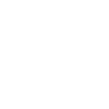
t = 0.00 s
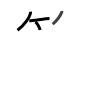
t = 3.75 s
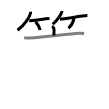
t = 7.50 s
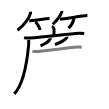
t = 11.50 s
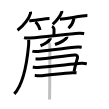
t = 15.25 s
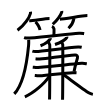
t = 19.00 s

The animated SVG that drew these frames (rendered in a browser with its animation timeline set to each time). Animation: 19 SMIL elements (animate=19); one cycle of 19.00 s.

<svg width="109px" height="109px" viewBox="0 0 px 109px" xmlns="http://www.w3.org/2000/svg" xmlns:xlink="http://www.w3.org/1999/xlink" xml:space="preserve" version="1.1"  baseProfile="full">
<path d="M30.5,11.75c0.04,0.44,0.08,1.12-0.07,1.75c-0.89,3.69-5.97,11.79-12.93,16.75" style="fill:none;stroke:black;stroke-width:3;opacity:0">
  <animate attributeType="CSS" attributeName="opacity" from="0" to="1" begin="0s" dur="1s" repeatCount="0" fill="freeze" />
</path>
<path d="M29.23,20.79c3.71,0,16.11-2.29,20.27-2.29" style="fill:none;stroke:black;stroke-width:3;opacity:0">
  <animate attributeType="CSS" attributeName="opacity" from="0" to="1" begin="1s" dur="1s" repeatCount="0" fill="freeze" />
</path>
<path d="M35.52,21.83c1.6,1.44,4.14,5.9,4.54,8.13" style="fill:none;stroke:black;stroke-width:3;opacity:0">
  <animate attributeType="CSS" attributeName="opacity" from="0" to="1" begin="2s" dur="1s" repeatCount="0" fill="freeze" />
</path>
<path d="M61.75,11c0.03,0.31,0.11,0.81-0.05,1.25c-1.2,3.28-4.53,7.96-8.95,12" style="fill:none;stroke:black;stroke-width:3;opacity:0">
  <animate attributeType="CSS" attributeName="opacity" from="0" to="1" begin="3s" dur="1s" repeatCount="0" fill="freeze" />
</path>
<path d="M59.98,19.16c4.73,0,22.08-3.57,27.4-3.57" style="fill:none;stroke:black;stroke-width:3;opacity:0">
  <animate attributeType="CSS" attributeName="opacity" from="0" to="1" begin="4s" dur="1s" repeatCount="0" fill="freeze" />
</path>
<path d="M73.78,18.25c0.01,0.24,0.03,0.61-0.03,0.95c-0.36,2-2.42,6.37-5.25,9.05" style="fill:none;stroke:black;stroke-width:3;opacity:0">
  <animate attributeType="CSS" attributeName="opacity" from="0" to="1" begin="5s" dur="1s" repeatCount="0" fill="freeze" />
</path>
<path d="M51.99,26.38c0.6,0.27,1.86,2.01,1.98,2.54c0.12,0.54,0.06,3.24-0.06,6.59" style="fill:none;stroke:black;stroke-width:3;opacity:0">
  <animate attributeType="CSS" attributeName="opacity" from="0" to="1" begin="6s" dur="1s" repeatCount="0" fill="freeze" />
</path>
<path d="M24.07,37.59c1.44,0.45,4.09,0.53,5.53,0.45c15-0.76,35.89-3.8,49.48-4.81c2.39-0.18,3.84,0.22,5.05,0.45" style="fill:none;stroke:black;stroke-width:3;opacity:0">
  <animate attributeType="CSS" attributeName="opacity" from="0" to="1" begin="7s" dur="1s" repeatCount="0" fill="freeze" />
</path>
<path d="M28.69,39.92c0.04,1.28,0.09,3.3-0.08,5.14c-1.02,10.84-3.32,37.14-14.33,48.81" style="fill:none;stroke:black;stroke-width:3;opacity:0">
  <animate attributeType="CSS" attributeName="opacity" from="0" to="1" begin="8s" dur="1s" repeatCount="0" fill="freeze" />
</path>
<path d="M50.24,38.25c0.03,0.18,0.06,0.46-0.05,0.71c-0.67,1.5-4.47,4.78-9.68,6.79" style="fill:none;stroke:black;stroke-width:3;opacity:0">
  <animate attributeType="CSS" attributeName="opacity" from="0" to="1" begin="9s" dur="1s" repeatCount="0" fill="freeze" />
</path>
<path d="M66.83,36.73c0.03,0.18,0.07,0.47-0.07,0.73c-0.81,1.55-5.43,4.95-11.77,7.03" style="fill:none;stroke:black;stroke-width:3;opacity:0">
  <animate attributeType="CSS" attributeName="opacity" from="0" to="1" begin="10s" dur="1s" repeatCount="0" fill="freeze" />
</path>
<path d="M32.38,51.14c1.01,0.35,2.85,0.42,3.85,0.35C42.98,51,68.13,47.7,78.17,47c1.67-0.12,2.68,0.17,3.52,0.34" style="fill:none;stroke:black;stroke-width:3;opacity:0">
  <animate attributeType="CSS" attributeName="opacity" from="0" to="1" begin="11s" dur="1s" repeatCount="0" fill="freeze" />
</path>
<path d="M35.55,58.73c1.44,0.17,2.22,0.51,4.1,0.33c10.25-0.99,26.13-3.6,35.35-4.1c1.84-0.1,2.87,1.16,2.46,2.81c-1.1,4.42-2.01,6.46-3.43,13.84" style="fill:none;stroke:black;stroke-width:3;opacity:0">
  <animate attributeType="CSS" attributeName="opacity" from="0" to="1" begin="12s" dur="1s" repeatCount="0" fill="freeze" />
</path>
<path d="M32.75,67.16c1.84,0.17,3.29,0.48,5.33,0.33c17.84-1.32,30.97-3.2,43.63-4.2c2.25-0.18,4.1,0.33,5.12,0.5" style="fill:none;stroke:black;stroke-width:3;opacity:0">
  <animate attributeType="CSS" attributeName="opacity" from="0" to="1" begin="13s" dur="1s" repeatCount="0" fill="freeze" />
</path>
<path d="M34.77,75.5c1.02,0.1,2.87,0.36,4.1,0.3c11.27-0.5,23.52-2.92,33.77-3.12c1.64-0.03,2.67,0,3.9,0.1" style="fill:none;stroke:black;stroke-width:3;opacity:0">
  <animate attributeType="CSS" attributeName="opacity" from="0" to="1" begin="14s" dur="1s" repeatCount="0" fill="freeze" />
</path>
<path d="M48.04,42.44c0.94,0.38,1.5,1.72,1.69,2.48c0.19,0.76,0,49.81-0.19,54.58" style="fill:none;stroke:black;stroke-width:3;opacity:0">
  <animate attributeType="CSS" attributeName="opacity" from="0" to="1" begin="15s" dur="1s" repeatCount="0" fill="freeze" />
</path>
<path d="M61.05,42.15c0.94,0.38,1.5,1.72,1.69,2.48c0.19,0.76,0,50.33-0.19,55.1" style="fill:none;stroke:black;stroke-width:3;opacity:0">
  <animate attributeType="CSS" attributeName="opacity" from="0" to="1" begin="16s" dur="1s" repeatCount="0" fill="freeze" />
</path>
<path d="M49.3,76.3c-4.3,6.87-15.49,16.59-24.44,20.48" style="fill:none;stroke:black;stroke-width:3;opacity:0">
  <animate attributeType="CSS" attributeName="opacity" from="0" to="1" begin="17s" dur="1s" repeatCount="0" fill="freeze" />
</path>
<path d="M62.89,74.29c3.98,2.76,21.46,15.81,25.79,18.52c1.47,0.92,2.73,1.31,4.2,1.58" style="fill:none;stroke:black;stroke-width:3;opacity:0">
  <animate attributeType="CSS" attributeName="opacity" from="0" to="1" begin="18s" dur="1s" repeatCount="0" fill="freeze" />
</path>
</svg>
